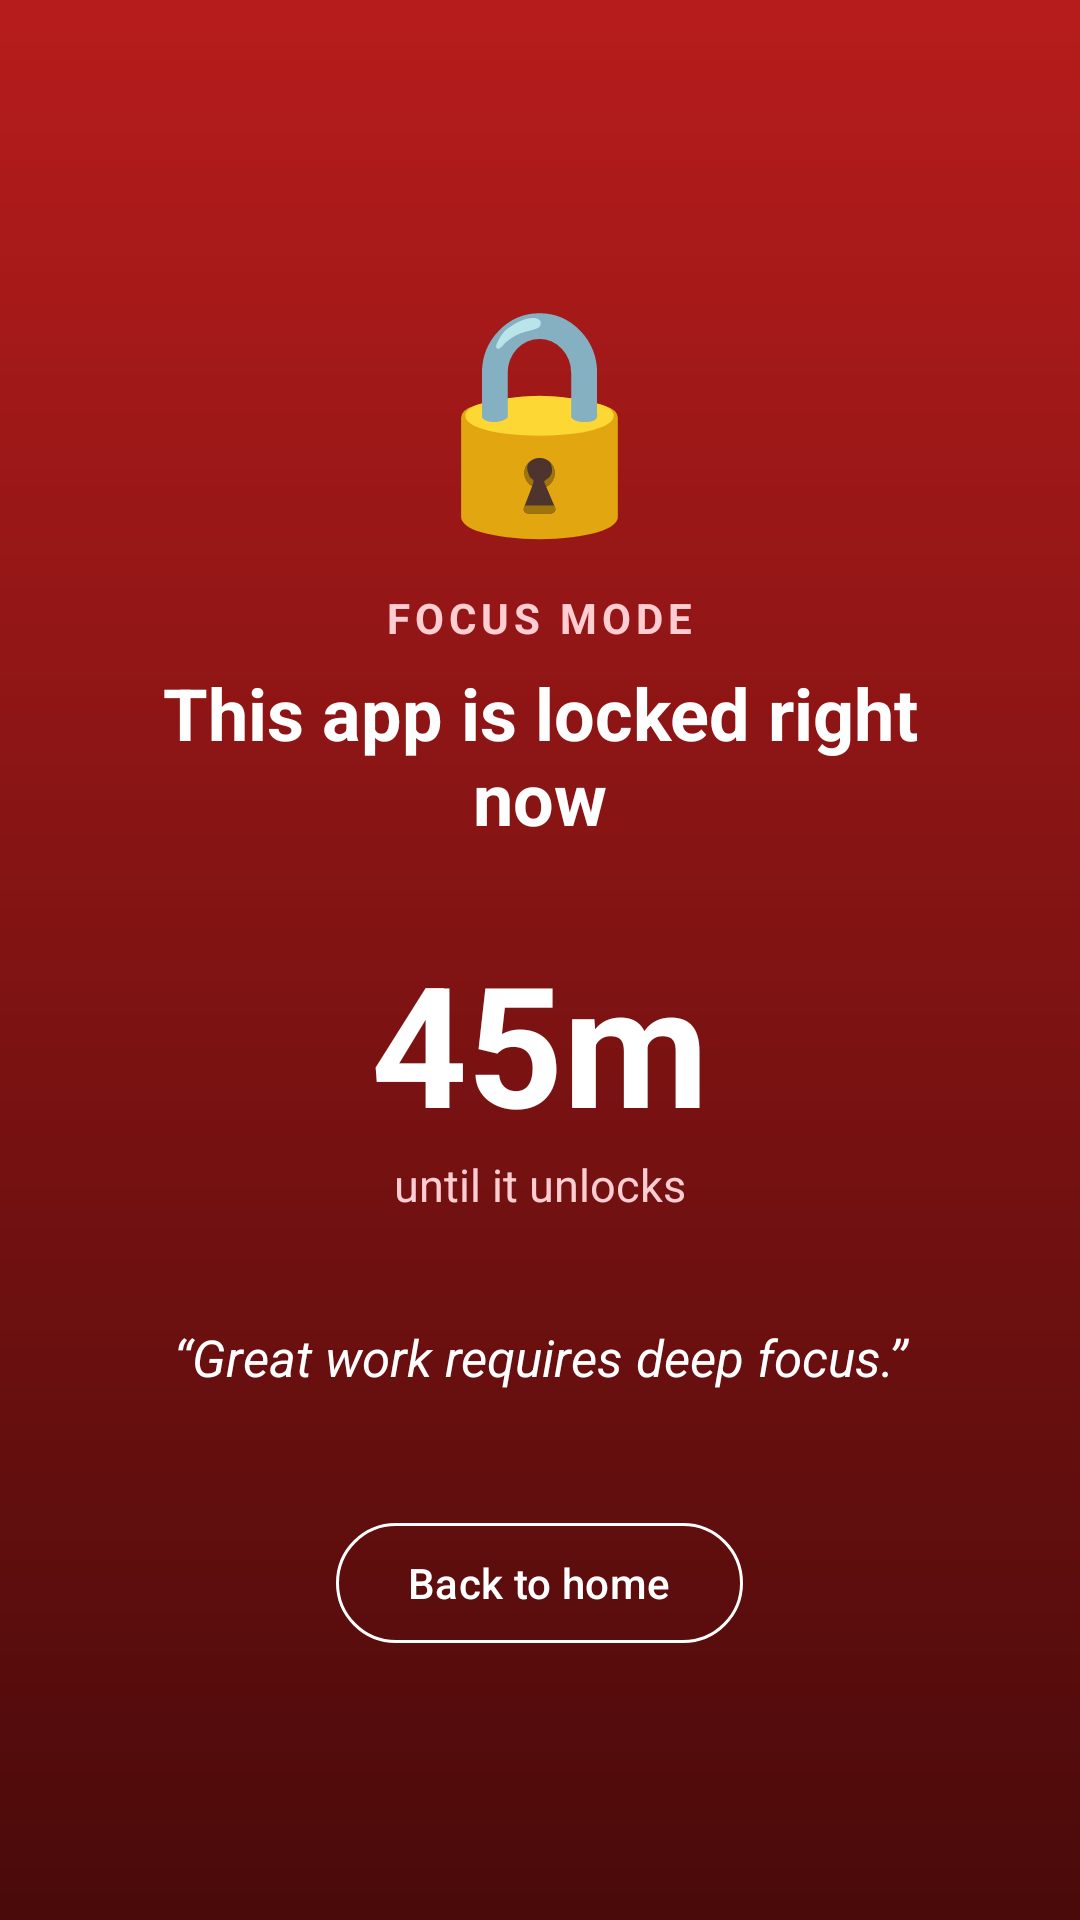

The Android layout XML behind this screen, and the referenced resources:
<!-- AndroidManifest.xml: activity theme Theme.MyApplication -->
<!-- res/layout/activity_blocked.xml -->
<?xml version="1.0" encoding="utf-8"?>
<LinearLayout xmlns:android="http://schemas.android.com/apk/res/android"
    xmlns:app="http://schemas.android.com/apk/res-auto"
    android:layout_width="match_parent"
    android:layout_height="match_parent"
    android:background="@drawable/bg_blocked"
    android:fitsSystemWindows="true"
    android:orientation="vertical"
>
    <LinearLayout
        android:layout_width="match_parent"
        android:layout_height="match_parent"
        android:gravity="center"
        android:orientation="vertical"
        android:padding="32dp">


    <TextView
        android:layout_width="wrap_content"
        android:layout_height="wrap_content"
        android:text="🔒"
        android:textSize="72sp" />

    <TextView
        android:id="@+id/tvBlockedMode"
        android:layout_width="wrap_content"
        android:layout_height="wrap_content"
        android:layout_marginTop="12dp"
        android:letterSpacing="0.12"
        android:text="FOCUS MODE"
        android:textColor="#FFCDD2"
        android:textSize="14sp"
        android:textStyle="bold" />

    <TextView
        android:layout_width="wrap_content"
        android:layout_height="wrap_content"
        android:layout_marginTop="6dp"
        android:gravity="center"
        android:text="This app is locked right now"
        android:textColor="@color/white"
        android:textSize="24sp"
        android:textStyle="bold" />

    <TextView
        android:id="@+id/tvBlockedRemaining"
        android:layout_width="wrap_content"
        android:layout_height="wrap_content"
        android:layout_marginTop="28dp"
        android:text="45m"
        android:textColor="@color/white"
        android:textSize="56sp"
        android:textStyle="bold" />

    <TextView
        android:layout_width="wrap_content"
        android:layout_height="wrap_content"
        android:text="until it unlocks"
        android:textColor="#FFCDD2"
        android:textSize="15sp" />

    <TextView
        android:id="@+id/tvBlockedQuote"
        android:layout_width="match_parent"
        android:layout_height="wrap_content"
        android:layout_marginTop="36dp"
        android:gravity="center"
        android:lineSpacingExtra="4dp"
        android:text="“Great work requires deep focus.”"
        android:textColor="@color/white"
        android:textSize="17sp"
        android:textStyle="italic" />

    <com.google.android.material.button.MaterialButton
        android:id="@+id/btnBlockedHome"
        style="@style/Widget.Material3.Button.OutlinedButton"
        android:layout_width="wrap_content"
        android:layout_height="wrap_content"
        android:layout_marginTop="40dp"
        android:text="Back to home"
        android:textColor="@color/white"
        app:strokeColor="#FFFFFF" />


    </LinearLayout>
</LinearLayout>
<!-- resources referenced by this layout -->
<resources>
  <color name="white">#FFFFFFFF</color>
  <!-- drawable bg_blocked (drawable) -->
  <?xml version="1.0" encoding="utf-8"?>
  <shape xmlns:android="http://schemas.android.com/apk/res/android">
      <gradient
          android:angle="270"
          android:startColor="#B71C1C"
          android:endColor="#4A0A0A" />
  </shape>
  <style name="Theme.MyApplication" parent="Base.Theme.MyApplication" />
  <style name="Base.Theme.MyApplication" parent="Theme.Material3.DayNight.NoActionBar">
          
          <item name="colorPrimary">@color/brand_primary</item>
          <item name="colorOnPrimary">@color/white</item>
          <item name="colorSecondary">@color/brand_primary</item>
          <item name="colorOnSecondary">@color/white</item>
          
          <item name="colorSecondaryContainer">@color/brand_container</item>
          <item name="colorOnSecondaryContainer">@color/on_brand_container</item>
          
          <item name="android:windowLightStatusBar">true</item>
          <item name="android:windowLightNavigationBar" tools:targetApi="o_mr1">true</item>
      </style>
  <color name="brand_primary">#1E88E5</color>
  <color name="brand_container">#DCEBFB</color>
  <color name="on_brand_container">#0D47A1</color>
</resources>
